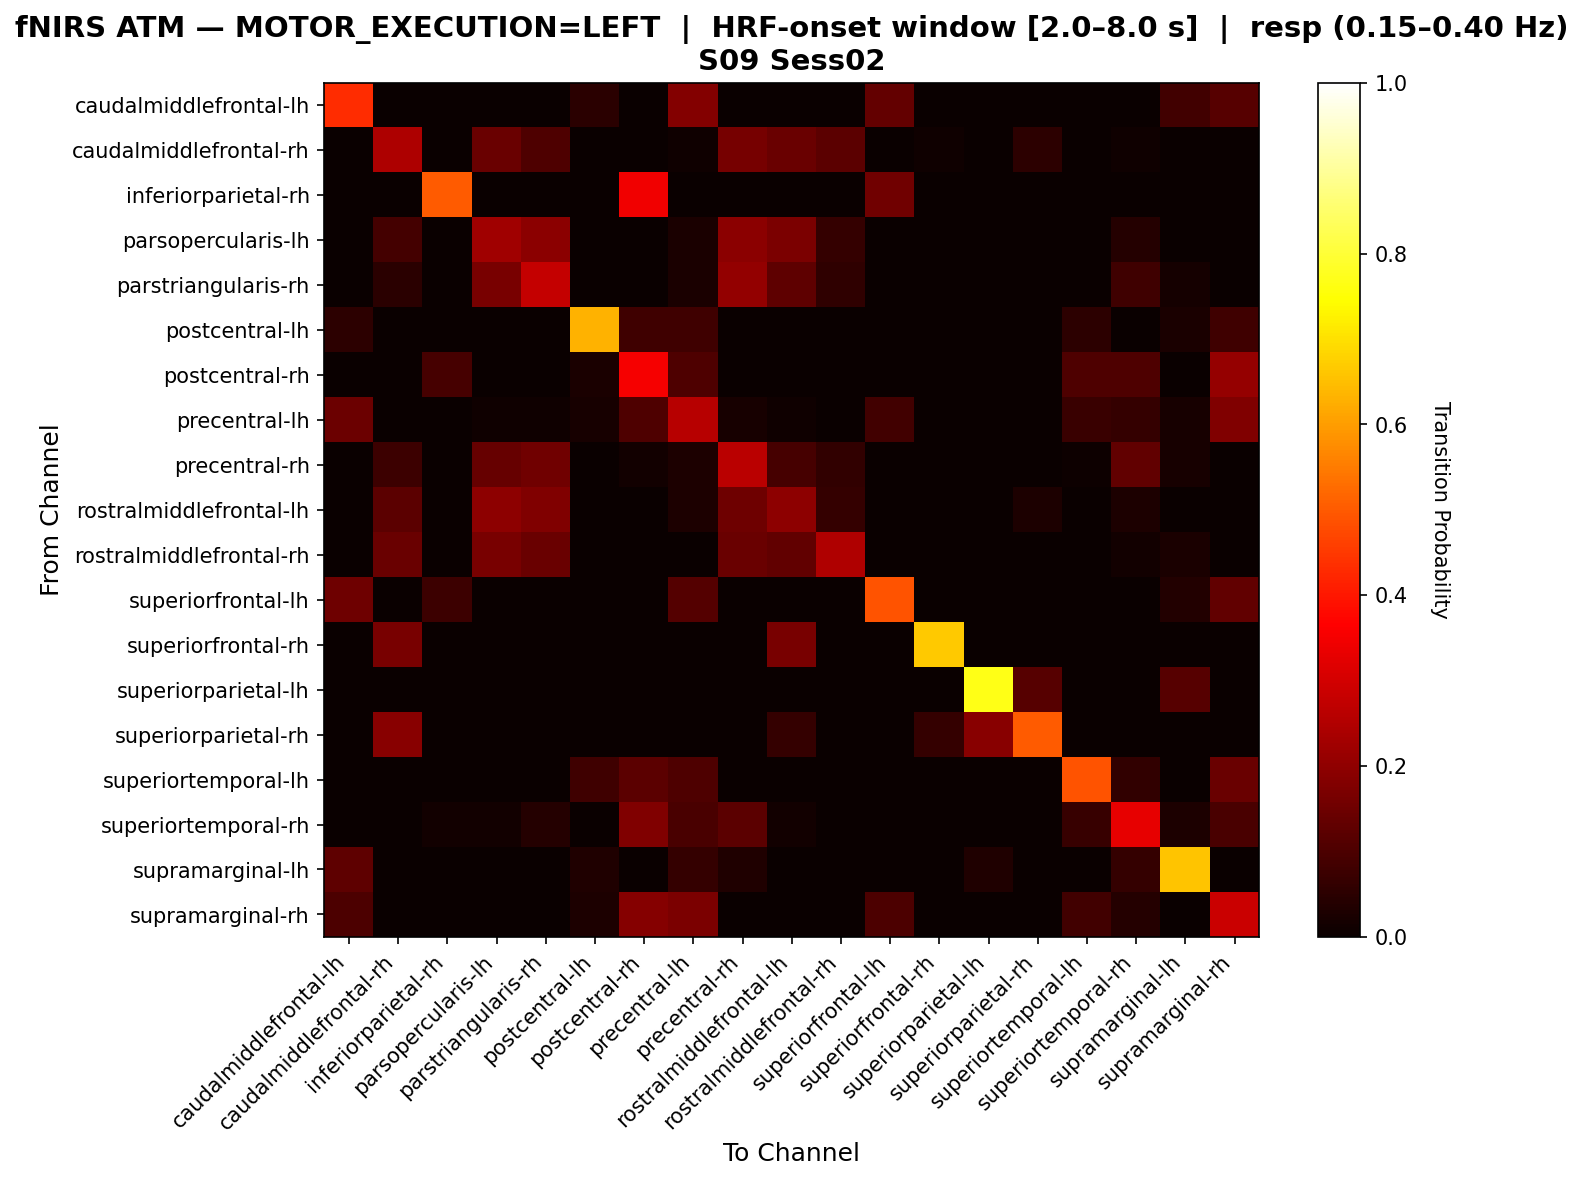

The file beside this chart, header and first rows:
, caudalmiddlefrontal-lh, caudalmiddlefrontal-rh, inferiorparietal-rh, parsopercularis-lh, parstriangularis-rh, postcentral-lh, postcentral-rh, precentral-lh, precentral-rh, rostralmiddlefrontal-lh, rostralmiddlefrontal-rh, superiorfrontal-lh, superiorfrontal-rh, superiorparietal-lh, superiorparietal-rh, superiortemporal-lh, superiortemporal-rh, supramarginal-lh, supramarginal-rh
caudalmiddlefrontal-lh, 0.4333, 0.0, 0.0, 0.0, 0.0, 0.05, 0.0, 0.1833, 0.0, 0.0, 0.0, 0.1333, 0.0, 0.0, 0.0, 0.0, 0.0, 0.08333, 0.1167
caudalmiddlefrontal-rh, 0.0, 0.2449, 0.0, 0.1429, 0.102, 0.0, 0.0, 0.0102, 0.1633, 0.1429, 0.1224, 0.0, 0.0102, 0.0, 0.05102, 0.0, 0.0102, 0.0, 0.0
inferiorparietal-rh, 0.0, 0.0, 0.5, 0.0, 0.0, 0.0, 0.3462, 0.0, 0.0, 0.0, 0.0, 0.1538, 0.0, 0.0, 0.0, 0.0, 0.0, 0.0, 0.0
parsopercularis-lh, 0.0, 0.08871, 0.0, 0.2258, 0.1935, 0.0, 0.0, 0.02419, 0.1935, 0.1694, 0.06452, 0.0, 0.0, 0.0, 0.0, 0.0, 0.04032, 0.0, 0.0
parstriangularis-rh, 0.0, 0.04762, 0.0, 0.1667, 0.2778, 0.0, 0.0, 0.02381, 0.2063, 0.127, 0.05556, 0.0, 0.0, 0.0, 0.0, 0.0, 0.07937, 0.01587, 0.0
postcentral-lh, 0.05263, 0.0, 0.0, 0.0, 0.0, 0.6316, 0.07895, 0.07895, 0.0, 0.0, 0.0, 0.0, 0.0, 0.0, 0.0, 0.05263, 0.0, 0.02632, 0.07895
postcentral-rh, 0.0, 0.0, 0.09211, 0.0, 0.0, 0.02632, 0.3553, 0.1053, 0.0, 0.0, 0.0, 0.0, 0.0, 0.0, 0.0, 0.1053, 0.1053, 0.0, 0.2105
precentral-lh, 0.1458, 0.0, 0.0, 0.01042, 0.01042, 0.02083, 0.1042, 0.2604, 0.02083, 0.01042, 0.0, 0.08333, 0.0, 0.0, 0.0, 0.07292, 0.0625, 0.02083, 0.1771
precentral-rh, 0.0, 0.07752, 0.0, 0.1395, 0.155, 0.0, 0.0155, 0.03101, 0.2636, 0.09302, 0.06202, 0.0, 0.0, 0.0, 0.0, 0.007752, 0.1318, 0.02326, 0.0
rostralmiddlefrontal-lh, 0.0, 0.1226, 0.0, 0.1981, 0.1792, 0.0, 0.0, 0.0283, 0.1509, 0.1981, 0.06604, 0.0, 0.0, 0.0, 0.0283, 0.0, 0.0283, 0.0, 0.0
rostralmiddlefrontal-rh, 0.0, 0.1412, 0.0, 0.1647, 0.1412, 0.0, 0.0, 0.0, 0.1412, 0.1294, 0.2471, 0.0, 0.0, 0.0, 0.0, 0.0, 0.01176, 0.02353, 0.0
superiorfrontal-lh, 0.1509, 0.0, 0.07547, 0.0, 0.0, 0.0, 0.0, 0.1132, 0.0, 0.0, 0.0, 0.4906, 0.0, 0.0, 0.0, 0.0, 0.0, 0.03774, 0.1321
superiorfrontal-rh, 0.0, 0.1667, 0.0, 0.0, 0.0, 0.0, 0.0, 0.0, 0.0, 0.1667, 0.0, 0.0, 0.6667, 0.0, 0.0, 0.0, 0.0, 0.0, 0.0
superiorparietal-lh, 0.0, 0.0, 0.0, 0.0, 0.0, 0.0, 0.0, 0.0, 0.0, 0.0, 0.0, 0.0, 0.0, 0.7692, 0.1154, 0.0, 0.0, 0.1154, 0.0
superiorparietal-rh, 0.0, 0.1875, 0.0, 0.0, 0.0, 0.0, 0.0, 0.0, 0.0, 0.0625, 0.0, 0.0, 0.0625, 0.1875, 0.5, 0.0, 0.0, 0.0, 0.0
superiortemporal-lh, 0.0, 0.0, 0.0, 0.0, 0.0, 0.08163, 0.1224, 0.102, 0.0, 0.0, 0.0, 0.0, 0.0, 0.0, 0.0, 0.4898, 0.06122, 0.0, 0.1429
superiortemporal-rh, 0.0, 0.0, 0.0137, 0.0137, 0.0411, 0.0, 0.1781, 0.09589, 0.1233, 0.0137, 0.0, 0.0, 0.0, 0.0, 0.0, 0.06849, 0.3288, 0.0274, 0.09589
supramarginal-lh, 0.125, 0.0, 0.0, 0.0, 0.0, 0.03125, 0.0, 0.0625, 0.03125, 0.0, 0.0, 0.0, 0.0, 0.03125, 0.0, 0.0, 0.0625, 0.6562, 0.0
supramarginal-rh, 0.1, 0.0, 0.0, 0.0, 0.0, 0.02857, 0.1857, 0.1714, 0.0, 0.0, 0.0, 0.1, 0.0, 0.0, 0.0, 0.08571, 0.04286, 0.0, 0.2857
